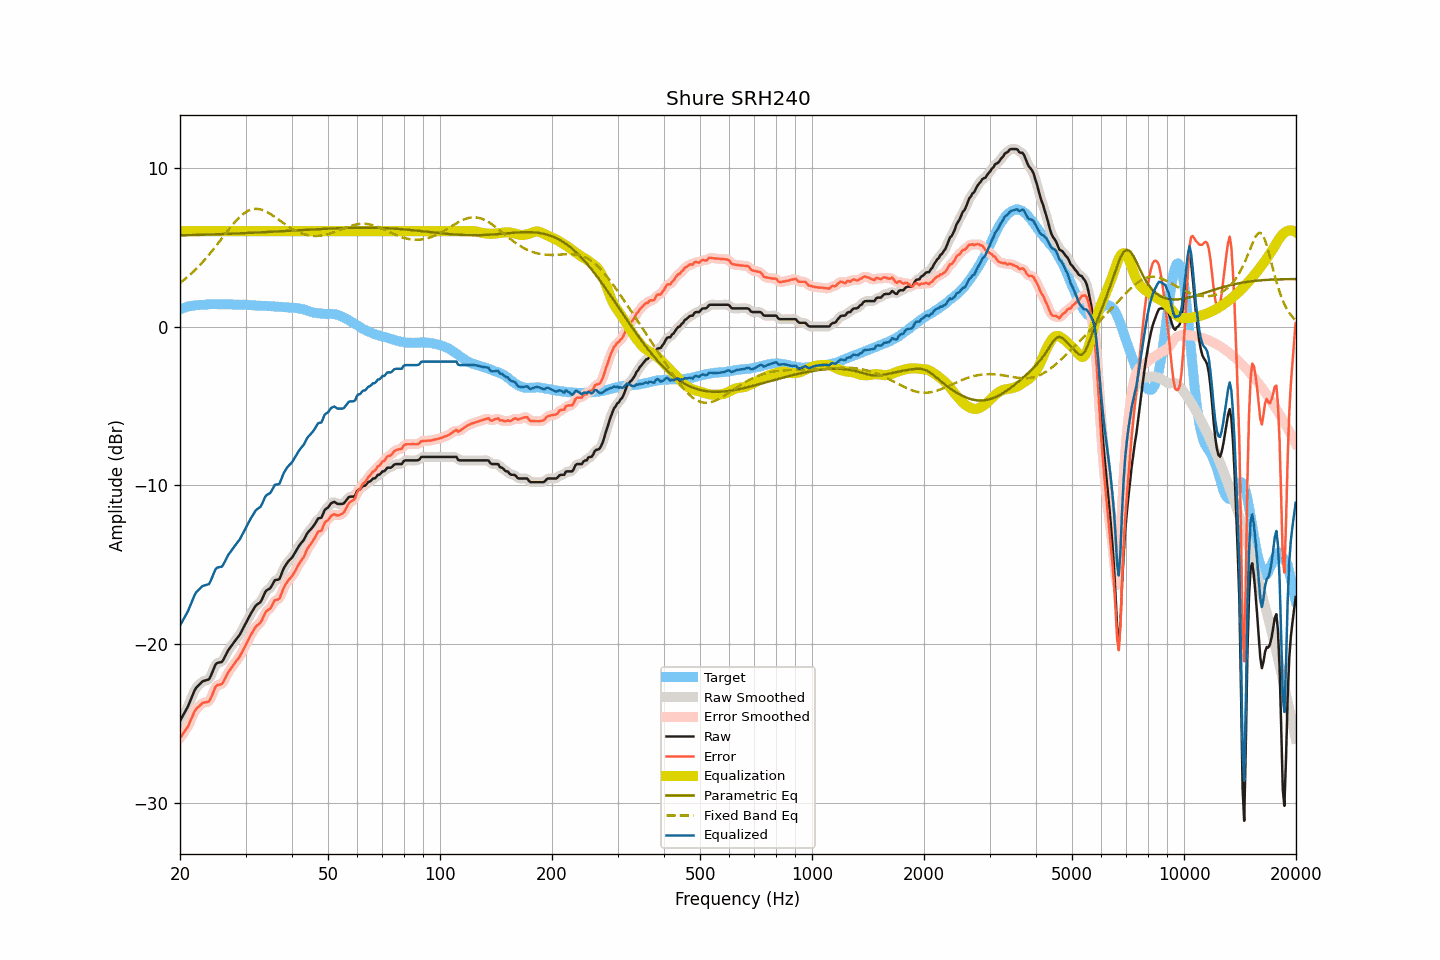

Data behind this chart, as committed beside it:
frequency, raw, smoothed, error, error_smoothed, equalization, parametric_eq, fixed_band_eq, equalized_raw, equalized_smoothed, target
20.00, -24.83, -24.82, -25.92, -25.91, 6.00, 5.74, 2.74, -18.83, -18.82, 1.09
20.20, -24.65, -24.65, -25.78, -25.78, 6.00, 5.74, 2.82, -18.65, -18.65, 1.13
20.40, -24.46, -24.47, -25.61, -25.63, 6.00, 5.74, 2.90, -18.46, -18.47, 1.16
20.61, -24.28, -24.29, -25.47, -25.48, 6.00, 5.74, 2.98, -18.28, -18.29, 1.19
20.81, -24.10, -24.10, -25.32, -25.32, 6.00, 5.75, 3.06, -18.10, -18.10, 1.23
21.02, -23.91, -23.89, -25.17, -25.15, 6.00, 5.75, 3.15, -17.91, -17.89, 1.26
21.23, -23.66, -23.67, -24.93, -24.94, 6.00, 5.75, 3.24, -17.66, -17.67, 1.27
21.44, -23.42, -23.42, -24.71, -24.71, 6.00, 5.75, 3.33, -17.42, -17.42, 1.29
21.66, -23.17, -23.16, -24.49, -24.47, 6.00, 5.76, 3.42, -17.17, -17.16, 1.31
21.87, -22.93, -22.94, -24.25, -24.27, 6.00, 5.76, 3.52, -16.93, -16.94, 1.32
22.09, -22.75, -22.77, -24.09, -24.10, 6.00, 5.76, 3.62, -16.75, -16.77, 1.34
22.31, -22.65, -22.64, -23.99, -23.99, 6.00, 5.77, 3.72, -16.65, -16.64, 1.34
22.54, -22.55, -22.54, -23.90, -23.89, 6.00, 5.77, 3.83, -16.55, -16.54, 1.35
22.76, -22.45, -22.44, -23.81, -23.80, 6.00, 5.77, 3.94, -16.45, -16.44, 1.36
22.99, -22.34, -22.36, -23.70, -23.73, 6.00, 5.78, 4.05, -16.34, -16.36, 1.36
23.22, -22.31, -22.31, -23.68, -23.68, 6.00, 5.78, 4.16, -16.31, -16.31, 1.37
23.45, -22.28, -22.29, -23.66, -23.66, 6.00, 5.78, 4.28, -16.28, -16.29, 1.38
23.69, -22.25, -22.26, -23.64, -23.65, 6.00, 5.79, 4.39, -16.25, -16.26, 1.39
23.92, -22.22, -22.18, -23.61, -23.58, 6.00, 5.79, 4.51, -16.22, -16.18, 1.40
24.16, -22.04, -22.03, -23.44, -23.43, 6.00, 5.79, 4.64, -16.04, -16.03, 1.41
24.40, -21.80, -21.80, -23.21, -23.21, 6.00, 5.80, 4.76, -15.80, -15.80, 1.41
24.65, -21.55, -21.54, -22.96, -22.95, 6.00, 5.80, 4.89, -15.55, -15.54, 1.40
24.89, -21.30, -21.34, -22.70, -22.74, 6.00, 5.80, 5.02, -15.30, -15.34, 1.40
25.14, -21.19, -21.21, -22.59, -22.61, 6.00, 5.81, 5.15, -15.19, -15.21, 1.40
25.39, -21.16, -21.16, -22.56, -22.56, 6.00, 5.81, 5.28, -15.16, -15.16, 1.40
25.65, -21.14, -21.14, -22.54, -22.54, 6.00, 5.81, 5.41, -15.14, -15.14, 1.40
25.91, -21.12, -21.09, -22.51, -22.48, 6.00, 5.82, 5.54, -15.12, -15.09, 1.39
26.16, -20.98, -20.97, -22.37, -22.36, 6.00, 5.82, 5.67, -14.98, -14.97, 1.40
26.43, -20.78, -20.79, -22.18, -22.18, 6.00, 5.83, 5.81, -14.78, -14.79, 1.40
26.69, -20.58, -20.58, -21.98, -21.98, 6.00, 5.83, 5.94, -14.58, -14.58, 1.40
26.96, -20.38, -20.40, -21.78, -21.79, 6.00, 5.83, 6.07, -14.38, -14.40, 1.39
27.23, -20.24, -20.24, -21.63, -21.63, 6.00, 5.84, 6.19, -14.24, -14.24, 1.39
27.50, -20.10, -20.10, -21.49, -21.48, 6.00, 5.84, 6.32, -14.10, -14.10, 1.39
27.77, -19.96, -19.96, -21.34, -21.34, 6.00, 5.85, 6.44, -13.96, -13.96, 1.38
28.05, -19.83, -19.83, -21.21, -21.20, 6.00, 5.85, 6.56, -13.83, -13.83, 1.38
28.33, -19.69, -19.70, -21.06, -21.07, 6.00, 5.86, 6.67, -13.69, -13.70, 1.37
28.62, -19.56, -19.57, -20.94, -20.94, 6.00, 5.86, 6.78, -13.56, -13.57, 1.38
28.90, -19.43, -19.41, -20.80, -20.78, 6.00, 5.86, 6.88, -13.43, -13.41, 1.37
29.19, -19.25, -19.25, -20.61, -20.62, 6.00, 5.87, 6.97, -13.25, -13.25, 1.36
29.48, -19.05, -19.06, -20.42, -20.43, 6.00, 5.87, 7.06, -13.05, -13.06, 1.37
29.78, -18.86, -18.86, -20.23, -20.23, 6.00, 5.88, 7.14, -12.86, -12.86, 1.37
30.08, -18.66, -18.66, -20.03, -20.03, 6.00, 5.88, 7.20, -12.66, -12.66, 1.37
30.38, -18.47, -18.47, -19.83, -19.83, 6.00, 5.89, 7.26, -12.47, -12.47, 1.35
30.68, -18.28, -18.28, -19.63, -19.63, 6.00, 5.89, 7.31, -12.28, -12.28, 1.35
30.99, -18.09, -18.10, -19.43, -19.44, 6.00, 5.90, 7.35, -12.09, -12.10, 1.34
31.30, -17.92, -17.92, -19.26, -19.26, 6.00, 5.90, 7.38, -11.92, -11.92, 1.34
31.61, -17.76, -17.75, -19.10, -19.08, 6.00, 5.91, 7.40, -11.76, -11.75, 1.34
31.93, -17.59, -17.61, -18.92, -18.94, 6.00, 5.91, 7.41, -11.59, -11.61, 1.32
32.24, -17.50, -17.51, -18.81, -18.83, 6.00, 5.92, 7.41, -11.50, -11.51, 1.31
32.57, -17.43, -17.43, -18.74, -18.74, 6.00, 5.92, 7.39, -11.43, -11.43, 1.31
32.89, -17.36, -17.33, -18.67, -18.63, 6.00, 5.93, 7.38, -11.36, -11.33, 1.31
33.22, -17.18, -17.16, -18.48, -18.46, 6.00, 5.93, 7.34, -11.18, -11.16, 1.30
33.55, -16.95, -16.95, -18.25, -18.25, 6.00, 5.94, 7.31, -10.95, -10.95, 1.30
33.89, -16.72, -16.75, -18.02, -18.05, 6.00, 5.94, 7.26, -10.72, -10.75, 1.30
34.23, -16.60, -16.62, -17.90, -17.92, 6.00, 5.95, 7.22, -10.60, -10.62, 1.30
34.57, -16.55, -16.54, -17.83, -17.83, 6.00, 5.95, 7.16, -10.55, -10.54, 1.28
34.92, -16.49, -16.46, -17.77, -17.74, 6.00, 5.96, 7.10, -10.49, -10.46, 1.28
35.27, -16.34, -16.32, -17.62, -17.59, 6.00, 5.96, 7.03, -10.34, -10.32, 1.28
35.62, -16.16, -16.16, -17.42, -17.42, 6.00, 5.97, 6.97, -10.16, -10.16, 1.26
35.97, -15.97, -16.03, -17.23, -17.29, 6.00, 5.98, 6.89, -9.97, -10.03, 1.26
... 635 more rows
